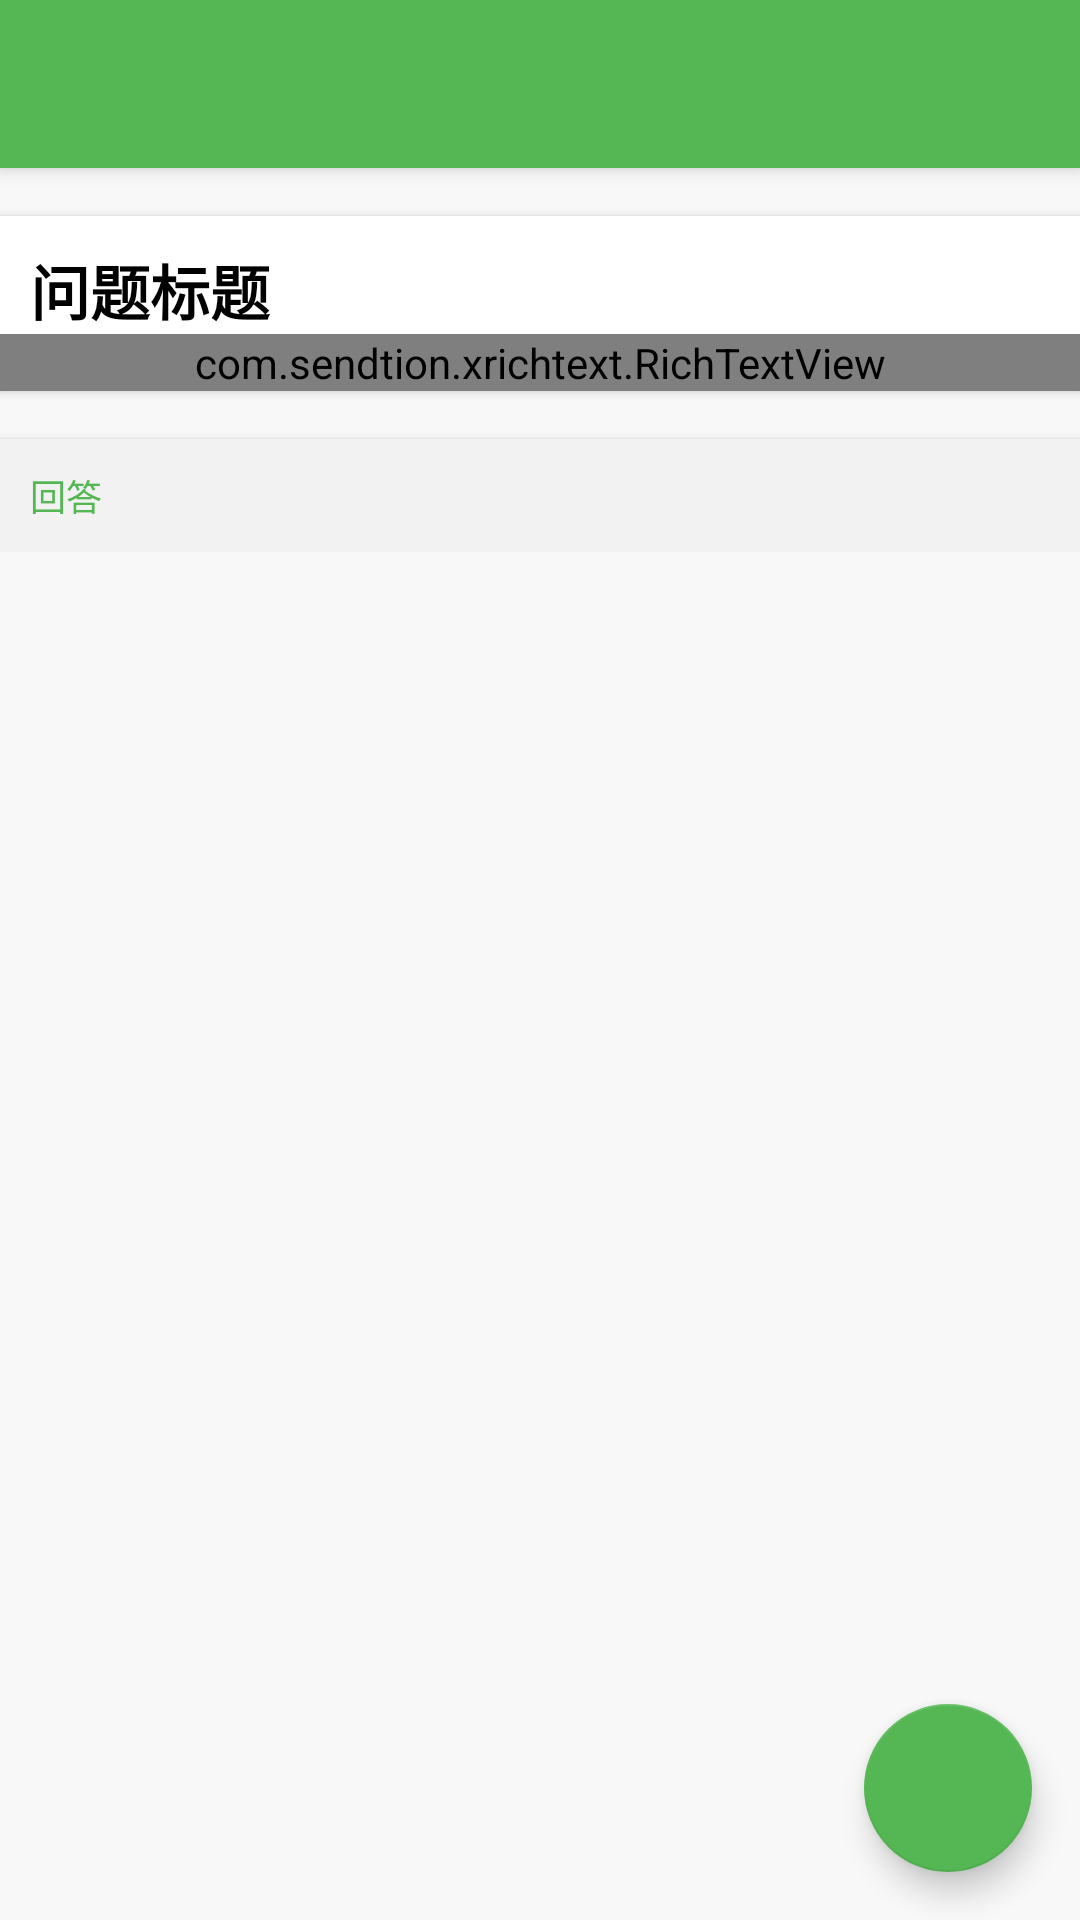

The Android layout XML behind this screen, and the referenced resources:
<!-- AndroidManifest.xml: activity theme AppTheme -->
<!-- res/layout/activity_question.xml -->
<?xml version="1.0" encoding="utf-8"?>
<android.support.design.widget.CoordinatorLayout xmlns:android="http://schemas.android.com/apk/res/android"
    xmlns:app="http://schemas.android.com/apk/res-auto"
    xmlns:tools="http://schemas.android.com/tools"
    android:layout_width="match_parent"
    android:layout_height="match_parent"
    tools:context=".Activity.QuestionActivity">

    <android.support.design.widget.AppBarLayout
        android:layout_width="match_parent"
        android:layout_height="wrap_content"
        android:theme="@style/AppTheme.AppBarOverlay">

        <android.support.v7.widget.Toolbar
            android:id="@+id/toolbar"
            android:layout_width="match_parent"
            android:layout_height="?attr/actionBarSize"
            android:background="?attr/colorPrimary"
            app:popupTheme="@style/AppTheme.PopupOverlay" />

    </android.support.design.widget.AppBarLayout>

    <include layout="@layout/content_question" />

    <android.support.design.widget.FloatingActionButton
        android:id="@+id/fab"
        android:layout_width="wrap_content"
        android:layout_height="wrap_content"
        android:layout_gravity="bottom|end"
        android:layout_margin="@dimen/fab_margin"
        app:srcCompat="@drawable/answer"
        android:tint="@color/white"/>

</android.support.design.widget.CoordinatorLayout>
<!-- res/layout/content_question.xml (included above) -->
<?xml version="1.0" encoding="utf-8"?>
<LinearLayout xmlns:android="http://schemas.android.com/apk/res/android"
    xmlns:app="http://schemas.android.com/apk/res-auto"
    xmlns:tools="http://schemas.android.com/tools"
    android:layout_width="match_parent"
    android:layout_height="match_parent"
    android:background="@color/background"
    android:orientation="vertical"
    app:layout_behavior="@string/appbar_scrolling_view_behavior"
    tools:context=".Activity.QuestionActivity"
    tools:showIn="@layout/activity_question">

    <android.support.design.widget.CoordinatorLayout
        android:layout_width="match_parent"
        android:layout_height="match_parent">

        <android.support.design.widget.AppBarLayout
            android:layout_width="match_parent"
            android:layout_height="wrap_content"
            android:background="#00000000">

            <android.support.design.widget.CollapsingToolbarLayout
                android:layout_width="match_parent"
                android:layout_height="wrap_content"
                app:layout_scrollFlags="scroll|exitUntilCollapsed">

                <LinearLayout
                    android:layout_width="match_parent"
                    android:layout_height="wrap_content"
                    android:layout_marginTop="16dp"
                    android:layout_marginBottom="16dp"
                    android:background="@color/white"
                    android:orientation="vertical"
                    android:elevation="2dp">

                    <TextView
                        android:id="@+id/question_title"
                        android:layout_width="wrap_content"
                        android:layout_height="wrap_content"
                        android:text="问题标题"
                        android:textSize="20dp"
                        android:textColor="@color/black"
                        android:textStyle="bold"
                        android:layout_marginTop="10dp"
                        android:layout_marginLeft="10dp"
                        android:layout_marginRight="10dp"/>

                    <com.sendtion.xrichtext.RichTextView
                        android:id="@+id/question_context"
                        android:layout_width="match_parent"
                        android:layout_height="wrap_content"
                        app:rt_view_text_init_hint="没有内容">

                    </com.sendtion.xrichtext.RichTextView>

                </LinearLayout>

            </android.support.design.widget.CollapsingToolbarLayout>

            <TextView
                android:layout_width="match_parent"
                android:layout_height="wrap_content"
                android:padding="10dp"
                android:background="@color/lightGrey"
                android:text="回答"
                android:textColor="@color/colorPrimary"
                android:textSize="12dp"
                android:elevation="2dp"/>

        </android.support.design.widget.AppBarLayout>

        <android.support.v7.widget.RecyclerView
            android:id="@+id/answer_list"
            android:layout_width="match_parent"
            android:layout_height="wrap_content"
            app:layout_behavior="@string/appbar_scrolling_view_behavior"></android.support.v7.widget.RecyclerView>

    </android.support.design.widget.CoordinatorLayout>

</LinearLayout>
<!-- resources referenced by this layout -->
<resources>
  <color name="background">#F8F8F8</color>
  <color name="black">#000000</color>
  <color name="colorPrimary">#54B753</color>
  <color name="lightGrey">#F2F2F2</color>
  <color name="white">#FFFFFF</color>
  <dimen name="fab_margin">16dp</dimen>
  <style name="AppTheme.AppBarOverlay" parent="ThemeOverlay.AppCompat.Dark.ActionBar" />
  <style name="AppTheme.PopupOverlay" parent="ThemeOverlay.AppCompat.Light" />
  <style name="AppTheme" parent="Theme.AppCompat.Light.NoActionBar">
          
          <item name="colorPrimary">@color/colorPrimary</item>
          <item name="colorPrimaryDark">@color/colorPrimaryDark</item>
          <item name="colorAccent">@color/colorAccent</item>
      </style>
  <color name="colorPrimaryDark">#2A4326</color>
  <color name="colorAccent">#54B753</color>
</resources>
